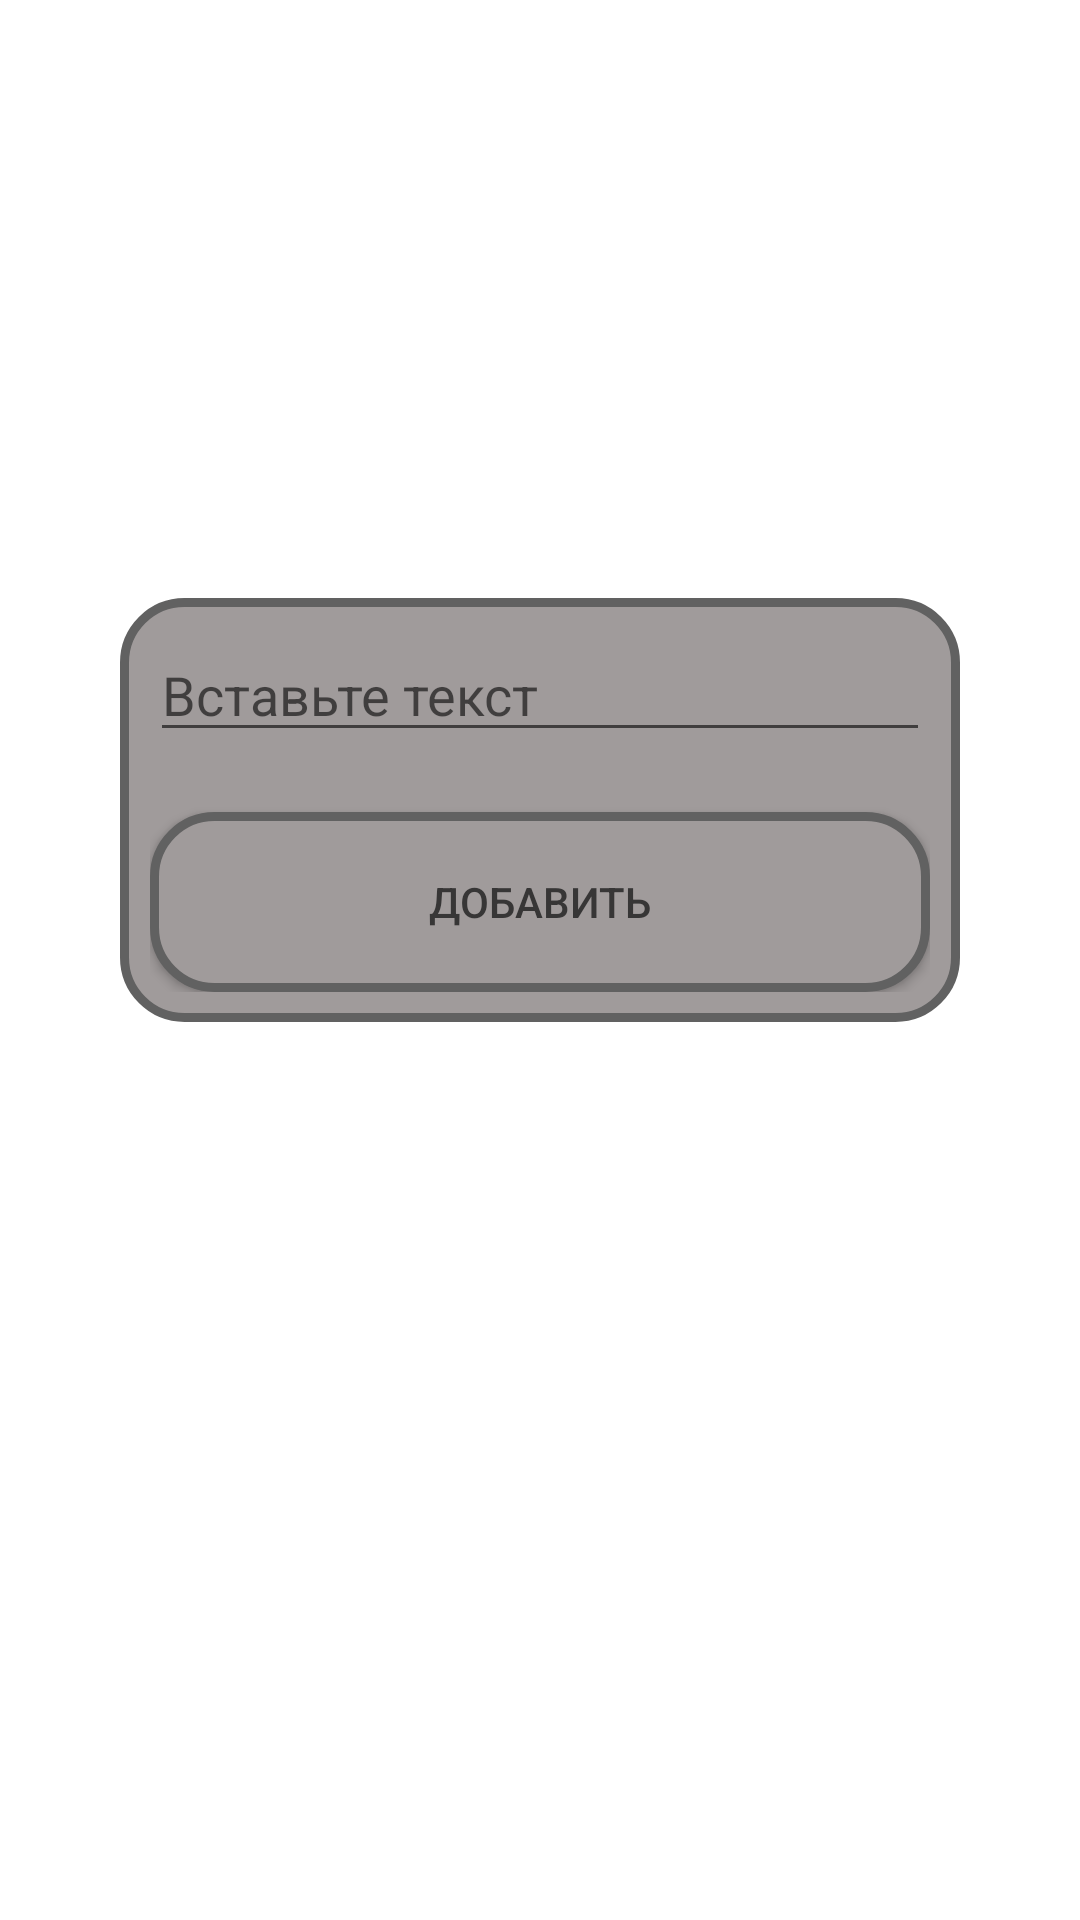

Write the Android layout XML for this screen, with the resource values it uses.
<!-- AndroidManifest.xml: application theme Theme.Random_menu -->
<!-- res/layout/import_dialog.xml -->
<?xml version="1.0" encoding="utf-8"?>
<FrameLayout xmlns:android="http://schemas.android.com/apk/res/android"
    xmlns:app="http://schemas.android.com/apk/res-auto"
    android:id="@+id/back_frame"
    android:layout_width="match_parent"
    android:layout_height="match_parent"
    android:background="@null"
    android:paddingStart="20dp"
    android:paddingEnd="20dp"
    android:paddingTop="100dp"
    android:paddingBottom="100dp">
    <ScrollView
        android:id="@+id/layout"
        android:layout_width="match_parent"
        android:layout_height="wrap_content"
        android:layout_gravity="center"
        >
    <LinearLayout
        android:layout_width="match_parent"
        android:layout_height="wrap_content">


        <LinearLayout
            android:id="@+id/add_view"
            android:layout_width="match_parent"
            android:layout_height="wrap_content"
            android:background="@drawable/back_item"
            android:clickable="true"
            android:orientation="vertical"
            android:padding="10dp"
            android:layout_marginBottom="100dp"
            android:layout_marginStart="20dp"
            android:layout_marginEnd="20dp">

            <com.google.android.material.textfield.TextInputEditText
                android:id="@+id/add_xml_text"
                android:layout_width="match_parent"
                android:layout_height="match_parent"
                android:layout_marginBottom="20dp"
                android:textColor="?attr/colorFont"
                android:hint="Вставьте текст"/>

            <androidx.appcompat.widget.AppCompatButton
                android:id="@+id/submit_button"
                android:layout_width="match_parent"
                android:layout_height="60dp"
                android:text="Добавить"
                android:textColor="?attr/colorFont"
                android:background="@drawable/back_item"/>


        </LinearLayout>
    </LinearLayout>
    </ScrollView>
</FrameLayout>
<!-- resources referenced by this layout -->
<resources>
  <!-- drawable back_item (drawable) -->
  <?xml version="1.0" encoding="utf-8"?>
  <shape xmlns:android="http://schemas.android.com/apk/res/android"
      android:shape="rectangle" >
  
      
      <solid
          android:color="?attr/colorPrimary" >
      </solid>
  
      
      <stroke
          android:width="3dp"
          android:color="?attr/colorBorder" >
      </stroke>
  
      
      <corners
          android:radius="20dp"
          >
      </corners>
  
  </shape>
  <style name="Theme.Random_menu" parent="Theme.MaterialComponents.DayNight.NoActionBar">
          
          
          <item name="android:candidatesTextStyleSpans">candidates</item>
          <item name="colorPrimaryDark">@color/lightColorBackground</item>
          <item name="android:statusBarColor">@color/lightColorBackground</item>
          <item name="colorBackground">@color/lightColorBackground</item>
          <item name="colorPrimary">@color/lightColorPrimary</item>
          <item name="colorSecondary">@color/lightColorSecondary</item>
          <item name="colorFont">@color/lightColorFont</item>
          <item name="colorBorder">@color/lightColorBorder</item>
      </style>
  <color name="lightColorBackground">#898686</color>
  <color name="lightColorPrimary">#A09B9B</color>
  <color name="lightColorSecondary">#898787</color>
  <color name="lightColorFont">#373636</color>
  <color name="lightColorBorder">#616161</color>
</resources>
